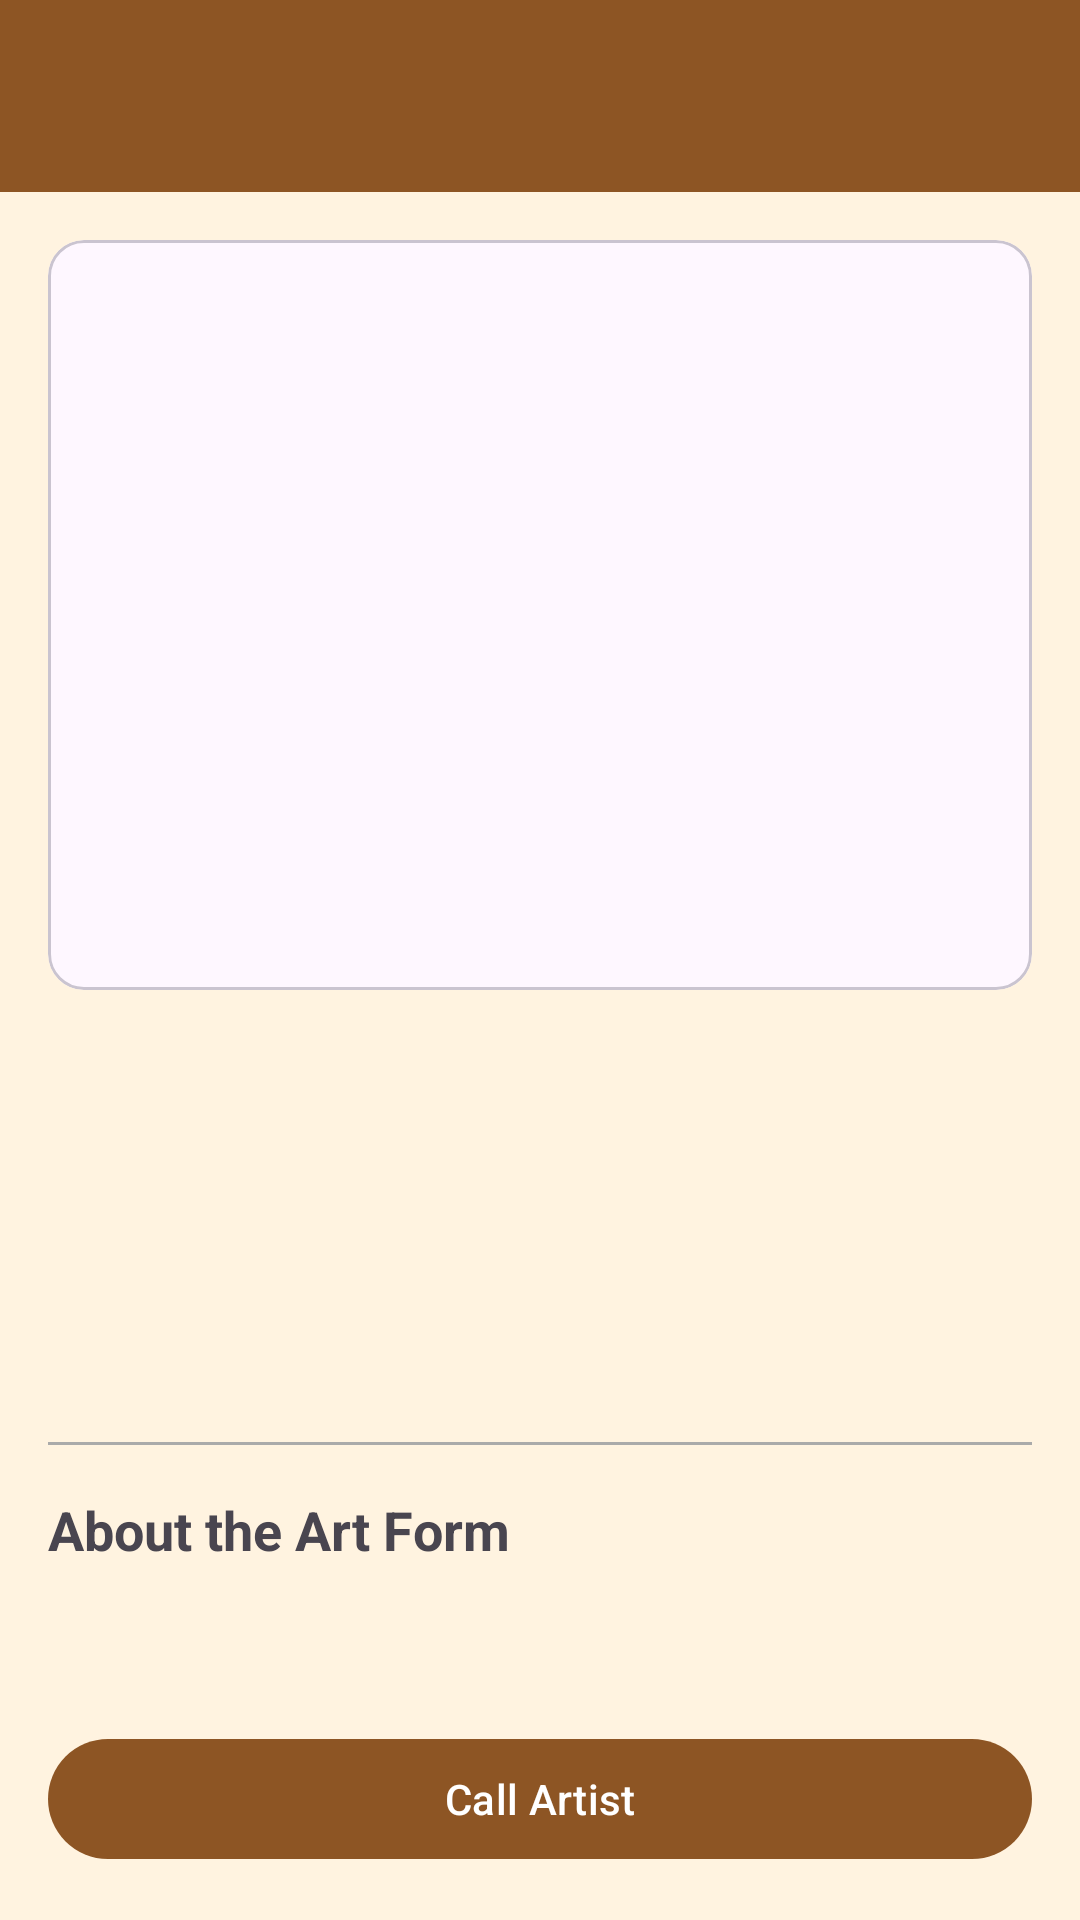

Android layout source for this screen:
<!-- AndroidManifest.xml: application theme Theme.KalavidaraBalaga -->
<!-- res/layout/activity_detail.xml -->
<?xml version="1.0" encoding="utf-8"?>
<LinearLayout xmlns:android="http://schemas.android.com/apk/res/android"
    xmlns:app="http://schemas.android.com/app-auto"
    xmlns:tools="http://schemas.android.com/tools"
    android:layout_width="match_parent"
    android:layout_height="match_parent"
    android:orientation="vertical">

    
    <com.google.android.material.appbar.MaterialToolbar
        android:id="@+id/toolbar"
        android:layout_width="match_parent"
        android:layout_height="?attr/actionBarSize"
        android:background="?attr/colorPrimary"
        app:titleTextColor="@android:color/white"
        app:navigationIcon="@android:drawable/ic_media_previous"
        app:navigationIconTint="@android:color/white" />

    
    <ScrollView
        android:layout_width="match_parent"
        android:layout_height="match_parent">

        <LinearLayout
            android:layout_width="match_parent"
            android:layout_height="wrap_content"
            android:orientation="vertical"
            android:padding="16dp">

            
            <com.google.android.material.card.MaterialCardView
                android:layout_width="match_parent"
                android:layout_height="wrap_content"
                app:cardCornerRadius="12dp"
                app:cardElevation="4dp">

                <ImageView
                    android:id="@+id/ivArtist"
                    android:layout_width="match_parent"
                    android:layout_height="250dp"
                    android:scaleType="centerCrop"
                    android:src="@mipmap/ic_launcher"
                    android:contentDescription="Artist Image" />
            </com.google.android.material.card.MaterialCardView>

            
            <TextView
                android:id="@+id/tvName"
                android:layout_width="match_parent"
                android:layout_height="wrap_content"
                android:layout_marginTop="16dp"
                tools:text="Artist Name"
                android:textSize="24sp"
                android:textStyle="bold" />

            
            <TextView
                android:id="@+id/tvArtType"
                android:layout_width="match_parent"
                android:layout_height="wrap_content"
                android:layout_marginTop="4dp"
                tools:text="Art Type"
                android:textSize="20sp"
                android:textColor="?attr/colorPrimary"
                android:textStyle="italic" />

            
            <TextView
                android:id="@+id/tvLocation"
                android:layout_width="match_parent"
                android:layout_height="wrap_content"
                android:layout_marginTop="8dp"
                tools:text="Location: Taluk/Village"
                android:textSize="16sp" />

            <TextView
                android:id="@+id/tvDistrict"
                android:layout_width="match_parent"
                android:layout_height="wrap_content"
                android:layout_marginTop="4dp"
                tools:text="District: Mysore"
                android:textSize="16sp" />

            
            <View
                android:layout_width="match_parent"
                android:layout_height="1dp"
                android:layout_marginTop="16dp"
                android:layout_marginBottom="16dp"
                android:background="@android:color/darker_gray" />

            
            <TextView
                android:layout_width="match_parent"
                android:layout_height="wrap_content"
                android:text="About the Art Form"
                android:textSize="18sp"
                android:textStyle="bold" />

            <TextView
                android:id="@+id/tvDescription"
                android:layout_width="match_parent"
                android:layout_height="wrap_content"
                android:layout_marginTop="8dp"
                tools:text="Details about the dance form like Yakshagana or Dollu Kunitha go here..."
                android:textSize="16sp"
                android:lineSpacingExtra="4dp" />

            
            <com.google.android.material.button.MaterialButton
                android:id="@+id/btnCall"
                android:layout_width="match_parent"
                android:layout_height="wrap_content"
                android:layout_marginTop="24dp"
                android:text="@string/call_artist"
                app:icon="@android:drawable/ic_menu_call" />

        </LinearLayout>
    </ScrollView>

</LinearLayout>
<!-- resources referenced by this layout -->
<resources>
  <string name="call_artist">Call Artist</string>
  <style name="Theme.KalavidaraBalaga" parent="Theme.Material3.DayNight.NoActionBar">
          <item name="colorPrimary">@color/primaryColor</item>
          <item name="colorSecondary">@color/secondaryColor</item>
          <item name="android:colorBackground">@color/backgroundColor</item>
      </style>
  <color name="primaryColor">#8D5524</color>
  <color name="secondaryColor">#D4A373</color>
  <color name="backgroundColor">#FFF3E0</color>
</resources>
